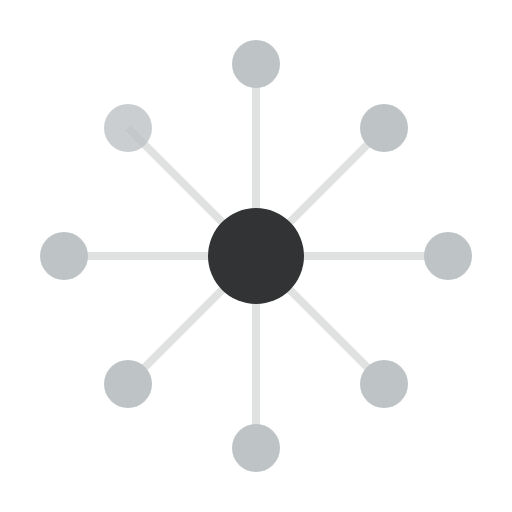
t = 0.00 s
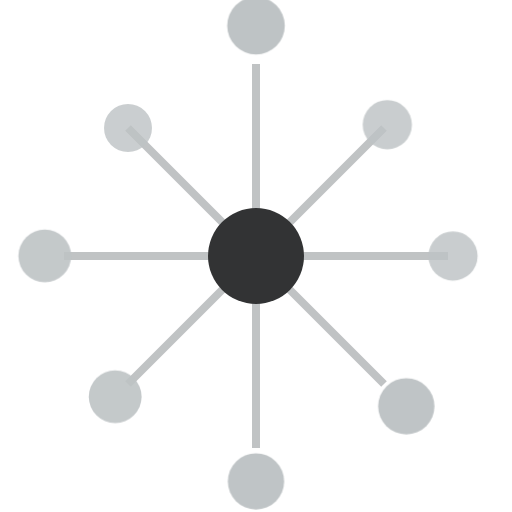
t = 4.00 s
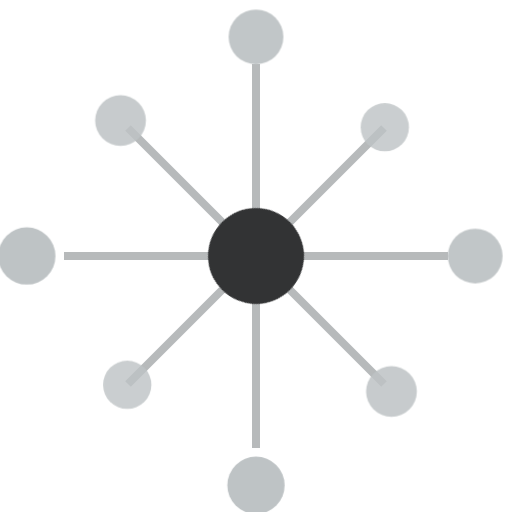
t = 4.38 s
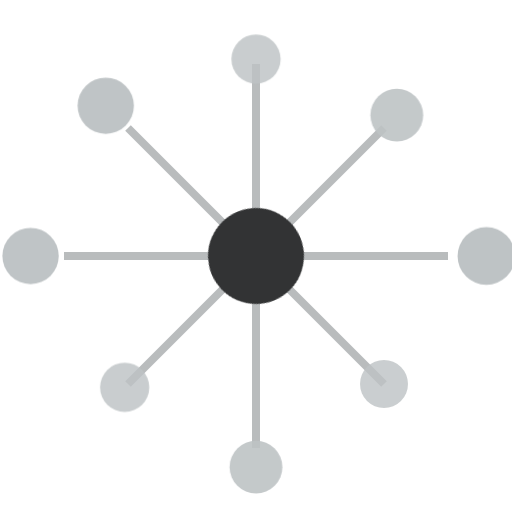
t = 4.75 s
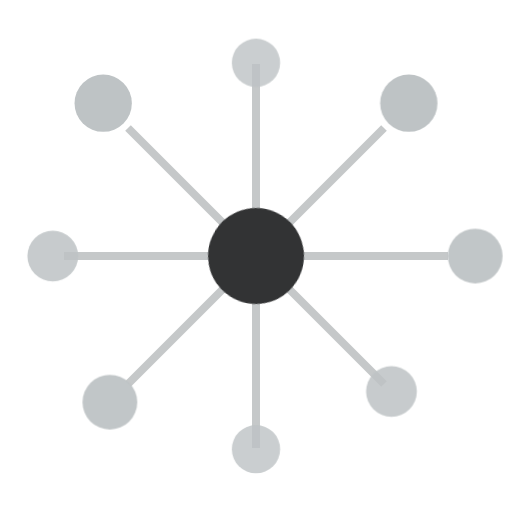
t = 5.13 s
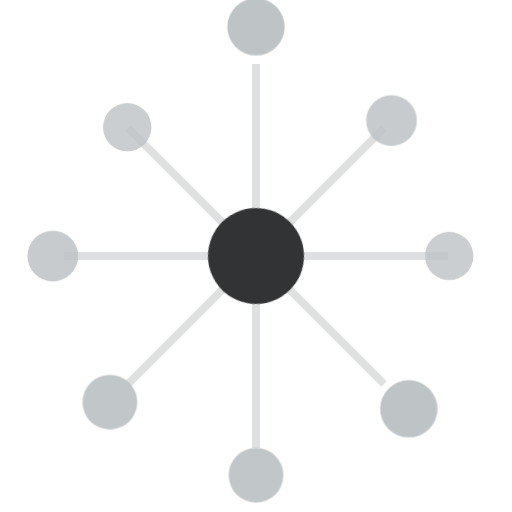
t = 5.88 s

The animated SVG that drew these frames (rendered in a browser with its animation timeline set to each time). Animation: 3 CSS @keyframes rules; one cycle of 7.00 s, repeats indefinitely.

<svg xmlns="http://www.w3.org/2000/svg" viewBox="0 0 32 32" width="32" height="32">
  <defs>
    <style>
      .core { 
        animation: coreRotate 4s linear infinite;
        transform-origin: 16px 16px;
      }
      .node { 
        animation: nodePulse 2s ease-in-out infinite;
        transform-origin: center;
      }
      .connection { 
        animation: connectionFade 3s ease-in-out infinite;
      }
      
      @keyframes coreRotate {
        0% { transform: rotate(0deg); }
        100% { transform: rotate(360deg); }
      }
      
      @keyframes nodePulse {
        0%, 100% { transform: scale(1); opacity: 0.8; }
        50% { transform: scale(1.2); opacity: 1; }
      }
      
      @keyframes connectionFade {
        0%, 100% { opacity: 0.3; }
        50% { opacity: 0.7; }
      }
    </style>
  </defs>
  
  <!-- Background (transparent) -->
  <rect width="32" height="32" fill="none"/>
  
  <!-- Connection lines -->
  <g class="connection">
    <line x1="16" y1="16" x2="8" y2="8" stroke="#989C9E" stroke-width="0.5"/>
    <line x1="16" y1="16" x2="24" y2="8" stroke="#989C9E" stroke-width="0.5"/>
    <line x1="16" y1="16" x2="8" y2="24" stroke="#989C9E" stroke-width="0.5"/>
    <line x1="16" y1="16" x2="24" y2="24" stroke="#989C9E" stroke-width="0.5"/>
    <line x1="16" y1="16" x2="16" y2="4" stroke="#989C9E" stroke-width="0.5"/>
    <line x1="16" y1="16" x2="16" y2="28" stroke="#989C9E" stroke-width="0.5"/>
    <line x1="16" y1="16" x2="4" y2="16" stroke="#989C9E" stroke-width="0.5"/>
    <line x1="16" y1="16" x2="28" y2="16" stroke="#989C9E" stroke-width="0.5"/>
  </g>
  
  <!-- Outer nodes -->
  <circle class="node" cx="8" cy="8" r="1.5" fill="#BEC3C5"/>
  <circle class="node" cx="24" cy="8" r="1.5" fill="#BEC3C5" style="animation-delay: 0.25s"/>
  <circle class="node" cx="8" cy="24" r="1.5" fill="#BEC3C5" style="animation-delay: 0.5s"/>
  <circle class="node" cx="24" cy="24" r="1.5" fill="#BEC3C5" style="animation-delay: 0.75s"/>
  <circle class="node" cx="16" cy="4" r="1.5" fill="#BEC3C5" style="animation-delay: 1s"/>
  <circle class="node" cx="16" cy="28" r="1.5" fill="#BEC3C5" style="animation-delay: 1.25s"/>
  <circle class="node" cx="4" cy="16" r="1.5" fill="#BEC3C5" style="animation-delay: 1.5s"/>
  <circle class="node" cx="28" cy="16" r="1.5" fill="#BEC3C5" style="animation-delay: 1.75s"/>
  
  <!-- Central core -->
  <circle class="core" cx="16" cy="16" r="3" fill="#323334"/>
</svg>
